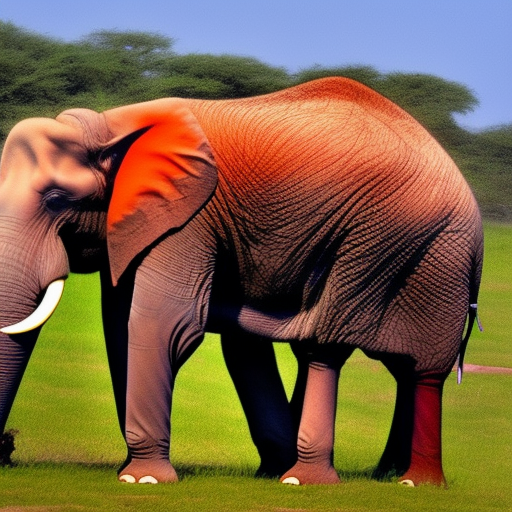
Generation parameters embedded in this image by AUTOMATIC1111 Stable Diffusion web UI or a fork of it (Forge, ...) (PNG 'parameters' text chunk):
a photo of a elephant who wear bright dresses
Steps: 20, Sampler: Euler a, CFG scale: 7, Seed: 751232085, Size: 512x512, Model hash: 4c86efd062, Model: model